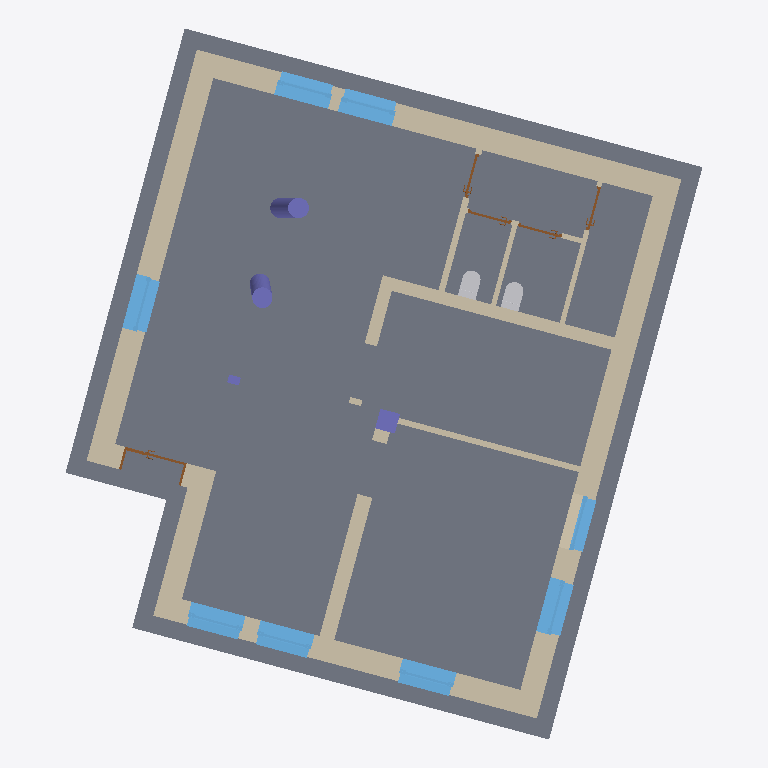
Plan cut of the same IFC building model at storey 'BaseFloor' (level 0.00 m, cut at 1.40 m), seen from above with north up, elements coloured by IFC class: 14 walls (beige), 8 windows (light blue), 5 doors (brown), 4 columns (violet), 2 other elements (light grey), 1 slab (grey). Cut surfaces are drawn darker.
Extent 12.6 m × 14.0 m × 3.4 m (x, y, z). Storeys (3): BaseFloor at 0.00 m; UpperFloor at 3.00 m; Rooftop at 6.00 m. Elements (35): 14 IfcWallStandardCase, 8 IfcWindow, 5 IfcDoor, 4 IfcColumn, 2 IfcFlowTerminal, 1 IfcBeam, 1 IfcSlab.

HEADER;
FILE_DESCRIPTION(('ViewDefinition [CoordinationView_V2.0]','RevitIdentifiers [ContentGUID: e973981b-b2c0-4a7e-8b30-24cb2090ff7e, VersionGUID: 03dbfa08-a58d-4935-a26c-c1ef7e7bf8e8, NumberOfSaves: 18]','CoordinateReference [CoordinateBase: Shared Coordinates]'),'2;1');
FILE_NAME('2026-03-SampleData-ChangeInterpretation-v3.ifc','2026-03-19T12:22:15+01:00',(''),(''),'ODA SDAI 25.12','Autodesk Revit 26.1.0.35 (ENG) - IFC 26.1.0.35','');
FILE_SCHEMA(('IFC2X3'));
ENDSEC;
DATA;
#29=IFCPROJECT('3fSvWRii1AVeim9ClVRm2E',#18,'2018_01',$,$,'','Projekt  Status',(#24),#21823);
#48=IFCSITE('3fSvWRii1AVeim9ClVRm2C',#18,'Default',$,$,#47,$,$,.ELEMENT.,(48,8,15,359802),(11,34,47,783432),0.0,$,$);
#34=IFCBUILDING('3fSvWRii1AVeim9ClVRm2F',#18,'',$,$,#32,$,'',.ELEMENT.,$,$,#33);
#37=IFCBUILDINGSTOREY('13LV5dTeP3CAox54x56C1Z',#18,'BaseFloor',$,'Level:Ebene',#36,$,'BaseFloor',.ELEMENT.,0.0);
#41=IFCBUILDINGSTOREY('1jPCssxb5C1RSM_YHIx$zl',#18,'UpperFloor',$,'Level:Ebene',#40,$,'UpperFloor',.ELEMENT.,3.0000000000000004);
#45=IFCBUILDINGSTOREY('1owBOg$5v0GwDBa7HPOsiG',#18,'Rooftop',$,'Level:Ebene',#44,$,'Rooftop',.ELEMENT.,6.000000000000001);
#5626=IFCSLAB('0Czv28JAHDuepx33rj$lGV',#18,'Foundation Slab:STB 300:2533954',$,'Foundation Slab:STB 300',#5606,#5625,'2533954',.BASESLAB.);
#404=IFCWALLSTANDARDCASE('0Czv28JAHDuepx33rj$YcP',#18,'Basic Wall:Ziegel+WD hart 300+160:2521028',$,'Basic Wall:Ziegel+WD hart 300+160',#392,#396,'2521028');
#380=IFCWALLSTANDARDCASE('0Czv28JAHDuepx33rj$Yd7',#18,'Basic Wall:Ziegel+WD hart 300+160:2520986',$,'Basic Wall:Ziegel+WD hart 300+160',#368,#372,'2520986');
#356=IFCWALLSTANDARDCASE('0Czv28JAHDuepx33rj$Yaj',#18,'Basic Wall:Ziegel+WD hart 300+160:2520944',$,'Basic Wall:Ziegel+WD hart 300+160',#344,#348,'2520944');
#428=IFCWALLSTANDARDCASE('0Czv28JAHDuepx33rj$Ycv',#18,'Basic Wall:Ziegel+WD hart 300+160:2521060',$,'Basic Wall:Ziegel+WD hart 300+160',#416,#420,'2521060');
#276=IFCWALLSTANDARDCASE('0Czv28JAHDuepx33rj$Ybq',#18,'Basic Wall:Ziegel+WD hart 300+160:2520873',$,'Basic Wall:Ziegel+WD hart 300+160',#260,#264,'2520873');
#5596=IFCWALLSTANDARDCASE('0Czv28JAHDuepx33rj$iyh',#18,'Basic Wall:STB 250:2527606',$,'Basic Wall:STB 250',#5584,#5588,'2527606');
#5665=IFCWALLSTANDARDCASE('0Czv28JAHDuepx33rj$lK6',#18,'Basic Wall:Ziegel 300:2534235',$,'Basic Wall:Ziegel 300',#5652,#5656,'2534235');
#4508=IFCWINDOW('0Czv28JAHDuepx33rj$j7A',#18,'FE 1 tlg - DrehKipp:1100 x 1400:2527127',$,'FE 1 tlg - DrehKipp:1100 x 1400',#21578,#4503,'2527127',2.2500000000000044,1.1000000000000014);
#5737=IFCWINDOW('1PMKBbwxj4h9qpcKN2SS0i',#18,'FE 1 tlg - DrehKipp:1100 x 1400:2536934',$,'FE 1 tlg - DrehKipp:1100 x 1400',#21507,#5732,'2536934',2.2500000000000044,1.1000000000000014);
#20718=IFCWINDOW('2peUtgbOnEzB3L0UEmOhC3',#18,'FE 1 tlg - DrehKipp:1100 x 1400:2550016',$,'FE 1 tlg - DrehKipp:1100 x 1400',#21294,#20713,'2550016',2.2500000000000044,1.1000000000000014);
#20730=IFCWINDOW('2peUtgbOnEzB3L0UEmOhEV',#18,'FE 1 tlg - DrehKipp:1100 x 1400:2550172',$,'FE 1 tlg - DrehKipp:1100 x 1400',#21365,#20725,'2550172',2.2500000000000044,1.1000000000000014);
#5576=IFCWINDOW('0Czv28JAHDuepx33rj$ivp',#18,'FE 1 tlg - DrehKipp:1100 x 1400:2527278',$,'FE 1 tlg - DrehKipp:1100 x 1400',#21649,#5571,'2527278',2.2500000000000044,1.1000000000000014);
#5725=IFCWINDOW('1PMKBbwxj4h9qpcKN2SS1Y',#18,'FE 1 tlg - DrehKipp:1100 x 1400:2536872',$,'FE 1 tlg - DrehKipp:1100 x 1400',#21720,#5720,'2536872',2.2500000000000044,1.1000000000000014);
#20938=IFCWINDOW('07CEJ4wWD2hhOq8ppwgL78',#18,'FE 1 tlg - Fix:1100 x 1400:2550678',$,'FE 1 tlg - Fix:1100 x 1400',#21223,#20933,'2550678',2.250000000000001,1.1000000000000014);
#3331=IFCWALLSTANDARDCASE('0Czv28JAHDuepx33rj$YUn',#18,'Basic Wall:KS 115:2521580',$,'Basic Wall:KS 115',#3315,#3319,'2521580');
#3290=IFCWALLSTANDARDCASE('0Czv28JAHDuepx33rj$YVo',#18,'Basic Wall:STB 250:2521519',$,'Basic Wall:STB 250',#3274,#3278,'2521519');
#332=IFCWALLSTANDARDCASE('0Czv28JAHDuepx33rj$YaR',#18,'Basic Wall:Ziegel+WD hart 300+160:2520902',$,'Basic Wall:Ziegel+WD hart 300+160',#320,#324,'2520902');
#7022=IFCWINDOW('1PMKBbwxj4h9qpcKN2SSDI',#18,'FE TÜR 2 tlg - waagrecht geteilt:1100 x 2250:2537112',$,'FE TÜR 2 tlg - waagrecht geteilt:1100 x 2250',#21436,#7017,'2537112',2.27937475657232,1.1000000000000076);
#21017=IFCCOLUMN('0Ub9unpn5C8BOKVjRECdXz',#18,'STB Stütze - rund:STB ø400:2553333',$,'STB Stütze - rund:STB ø400',#21016,#21014,'2553333');
#7047=IFCWALLSTANDARDCASE('1PMKBbwxj4h9qpcKN2SRRD',#18,'Basic Wall:GK 125:2540295',$,'Basic Wall:GK 125',#7031,#7035,'2540295');
#20975=IFCCOLUMN('0Ub9unpn5C8BOKVjRECdZ9',#18,'STB Stütze - rund:STB ø400:2553153',$,'STB Stütze - rund:STB ø400',#20974,#20972,'2553153');
#7130=IFCWALLSTANDARDCASE('1PMKBbwxj4h9qpcKN2SRPp',#18,'Basic Wall:GK 100:2540473',$,'Basic Wall:GK 100',#7118,#7122,'2540473');
#13690=IFCFLOWTERMINAL('1PMKBbwxj4h9qpcKN2SQ9K',#18,'WC 03:WC:2545566',$,'WC 03:WC',#13689,#13681,'2545566');
#13673=IFCFLOWTERMINAL('1PMKBbwxj4h9qpcKN2SQB_',#18,'WC 03:WC:2545460',$,'WC 03:WC',#13672,#13664,'2545460');
#7096=IFCWALLSTANDARDCASE('1PMKBbwxj4h9qpcKN2SRQH',#18,'Basic Wall:GK 100:2540379',$,'Basic Wall:GK 100',#7084,#7088,'2540379');
#3415=IFCCOLUMN('0Czv28JAHDuepx33rj$Y9H',#18,'STB Stütze - rechteckig:STB 400 x 400:2522124',$,'STB Stütze - rechteckig:STB 400 x 400',#3414,#3410,'2522124');
#3264=IFCDOOR('0Czv28JAHDuepx33rj$YRx',#18,'TU DF 1 - Rahmenstock mit Glasseitenteil:ML - 1260 x 2135 - DB 800:2521254',$,'TU DF 1 - Rahmenstock mit Glasseitenteil:ML - 1260 x 2135 - DB 800',#21152,#3259,'2521254',2.3149999999999964,1.260000000000003);
#7154=IFCWALLSTANDARDCASE('1PMKBbwxj4h9qpcKN2SROf',#18,'Basic Wall:GK 100:2540515',$,'Basic Wall:GK 100',#7142,#7146,'2540515');
#17190=IFCDOOR('1PMKBbwxj4h9qpcKN2SQsK',#18,'TU DF 1 - Pfostenstock Falztüre:ML - 885 x 2135 - EI 30:2545758',$,'TU DF 1 - Pfostenstock Falztüre:ML - 885 x 2135 - EI 30',#21775,#17185,'2545758',2.314999999999996,0.8850000000000015);
#20698=IFCDOOR('1PMKBbwxj4h9qpcKN2SQrp',#18,'TU DF 1 - Pfostenstock Falztüre:ML - 885 x 2135 - EI 30:2545849',$,'TU DF 1 - Pfostenstock Falztüre:ML - 885 x 2135 - EI 30',#21790,#20693,'2545849',2.314999999999996,0.8849999999999989);
#10698=IFCDOOR('1PMKBbwxj4h9qpcKN2SQDU',#18,'TU DF 1 - Pfostenstock Falztüre:ML - 885 x 2135 - EI 30:2545300',$,'TU DF 1 - Pfostenstock Falztüre:ML - 885 x 2135 - EI 30',#21820,#10693,'2545300',2.314999999999996,0.8850000000000002);
#10677=IFCDOOR('1PMKBbwxj4h9qpcKN2SQEz',#18,'TU DF 1 - Pfostenstock Falztüre:ML - 885 x 2135 - EI 30:2545271',$,'TU DF 1 - Pfostenstock Falztüre:ML - 885 x 2135 - EI 30',#21805,#10672,'2545271',2.314999999999996,0.8849999999999991);
#3385=IFCCOLUMN('0Czv28JAHDuepx33rj$YHL',#18,'Holz Stütze - rechteckig:Holz 160 x 240:2521608',$,'Holz Stütze - rechteckig:Holz 160 x 240',#3384,#3382,'2521608');
ENDSEC;
